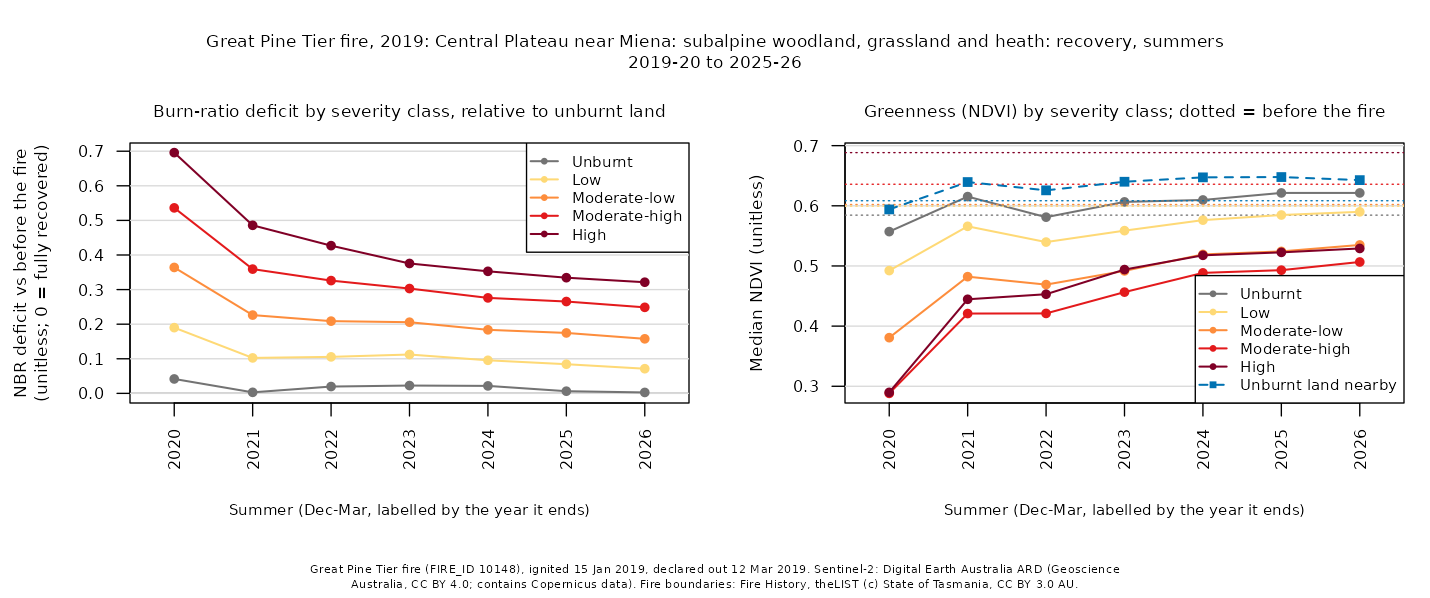

Data behind this chart, as committed beside it:
site, summer, years_since, dates, control_drop, control_ndvi, deficit_unburnt, ndvi_unburnt, deficit_low, ndvi_low, deficit_moderate-low, ndvi_moderate-low, deficit_moderate-high, ndvi_moderate-high, deficit_high, ndvi_high
great-pine-tier, 2020, 1, 2019-12-16;2019-12-24;2019-12-26;2019-12…, 0.0139, 0.594, 0.0417, 0.5571, 0.19, 0.4923, 0.364, 0.3808, 0.5362, 0.2882, 0.6959, 0.2899
great-pine-tier, 2021, 2, 2020-12-25;2020-12-30;2021-01-07;2021-01…, -0.0351, 0.6395, 0.003, 0.6153, 0.1025, 0.5659, 0.2263, 0.4822, 0.3592, 0.4209, 0.4858, 0.4446
great-pine-tier, 2022, 3, 2021-12-13;2021-12-15;2021-12-28;2022-01…, -0.0281, 0.6257, 0.0197, 0.5811, 0.1055, 0.5397, 0.2088, 0.469, 0.326, 0.4211, 0.427, 0.453
great-pine-tier, 2023, 4, 2022-12-03;2022-12-18;2023-01-09;2023-01…, -0.0309, 0.64, 0.0226, 0.6065, 0.1123, 0.5587, 0.2057, 0.4918, 0.303, 0.4565, 0.3755, 0.494
great-pine-tier, 2024, 5, 2024-01-09;2024-01-12;2024-01-14;2024-02…, -0.0613, 0.6473, 0.0216, 0.6097, 0.0956, 0.5762, 0.1837, 0.5192, 0.276, 0.4885, 0.3528, 0.5177
great-pine-tier, 2025, 6, 2024-12-04;2024-12-19;2025-01-03;2025-01…, -0.0504, 0.6478, 0.0063, 0.6214, 0.0843, 0.5847, 0.1747, 0.5242, 0.2655, 0.493, 0.3344, 0.5226
great-pine-tier, 2026, 7, 2025-12-11;2025-12-27;2026-01-08;2026-01…, -0.0432, 0.6427, 0.0027, 0.6214, 0.0713, 0.59, 0.1577, 0.5349, 0.2487, 0.5066, 0.3213, 0.5291
